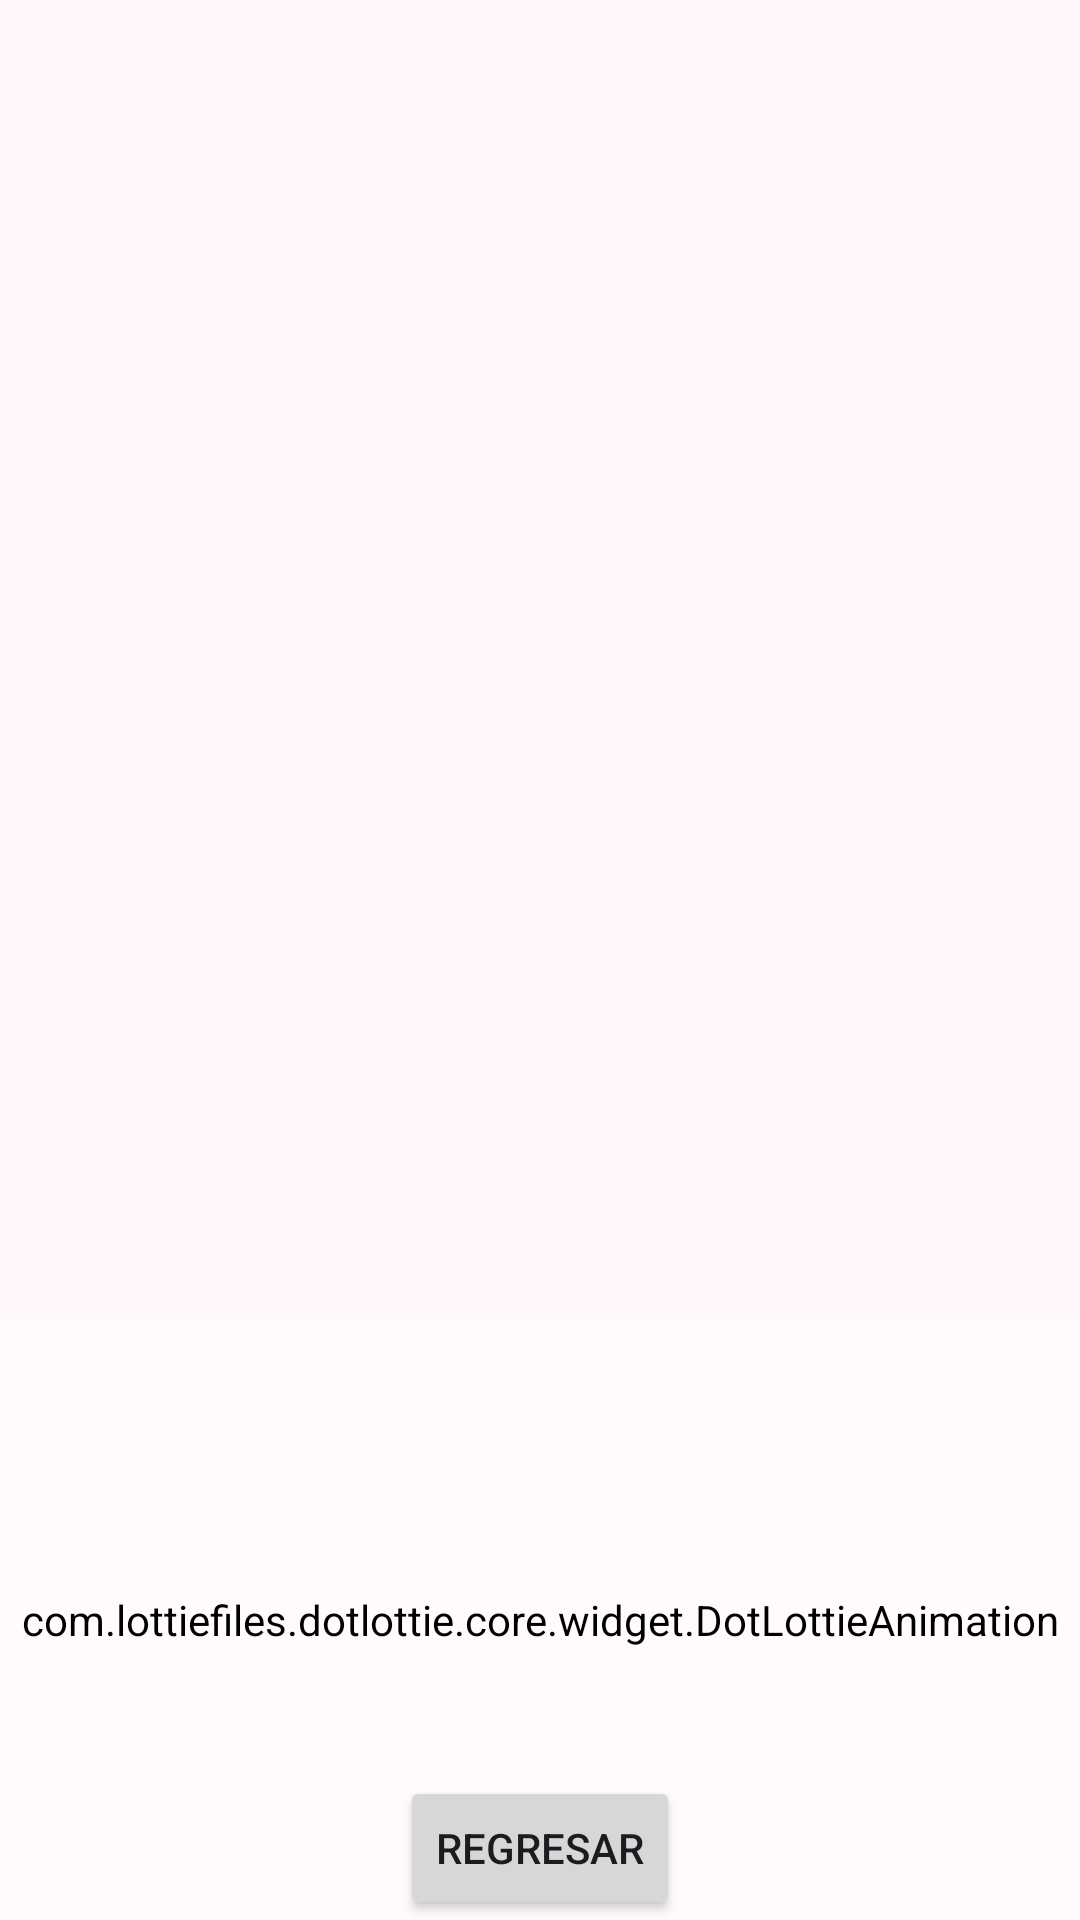

Produce the Android XML layout that renders to this screen, including the resource entries it uses.
<!-- AndroidManifest.xml: application theme AppTheme -->
<!-- res/layout/fragment_itinerary.xml -->
<?xml version="1.0" encoding="utf-8"?>
<androidx.core.widget.NestedScrollView xmlns:android="http://schemas.android.com/apk/res/android"
    xmlns:app="http://schemas.android.com/apk/res-auto"
    xmlns:tools="http://schemas.android.com/tools"
    android:layout_width="match_parent"
    android:layout_height="match_parent"
    android:fillViewport="true"
    tools:context=".ui.itinerary.ItineraryFragment">

    <androidx.constraintlayout.widget.ConstraintLayout
        android:layout_width="match_parent"
        android:layout_height="match_parent">

        <androidx.recyclerview.widget.RecyclerView
            android:id="@+id/rv"
            android:layout_width="match_parent"
            android:layout_height="0dp"
            app:layout_constraintBottom_toTopOf="@+id/lottie_view"
            app:layout_constraintEnd_toEndOf="parent"
            app:layout_constraintStart_toStartOf="parent"
            app:layout_constraintTop_toTopOf="parent" />

        <Button
            android:id="@+id/button_second"
            android:layout_width="wrap_content"
            android:layout_height="wrap_content"
            android:text="@string/previous"
            app:layout_constraintBottom_toBottomOf="parent"
            app:layout_constraintEnd_toEndOf="parent"
            app:layout_constraintStart_toStartOf="parent" />

        <com.lottiefiles.dotlottie.core.widget.DotLottieAnimation
            android:id="@+id/lottie_view"
            android:layout_width="match_parent"
            android:layout_height="200dp"
            android:layout_gravity="bottom"
            android:background="@color/md_theme_background"
            android:backgroundTint="@color/md_theme_background"
            android:backgroundTintMode="screen"
            android:visibility="visible"
            app:dotLottie_backgroundColor="@color/md_theme_background"
            app:layout_constraintBottom_toBottomOf="parent"
            app:layout_constraintEnd_toEndOf="parent"
            app:layout_constraintStart_toStartOf="parent" />
    </androidx.constraintlayout.widget.ConstraintLayout>
</androidx.core.widget.NestedScrollView>
<!-- resources referenced by this layout -->
<resources>
  <color name="md_theme_background">#FFF7FB</color>
  <string name="previous">Regresar</string>
  <color name="md_theme_primary">#784F83</color>
  <color name="md_theme_onPrimary">#FFFFFF</color>
  <color name="md_theme_primaryContainer">#FAD7FF</color>
  <color name="md_theme_onPrimaryContainer">#2F0A3B</color>
  <color name="md_theme_secondary">#6A596C</color>
  <color name="md_theme_onSecondary">#FFFFFF</color>
  <color name="md_theme_secondaryContainer">#F2DCF3</color>
  <color name="md_theme_onSecondaryContainer">#241727</color>
  <color name="md_theme_tertiary">#82524E</color>
  <color name="md_theme_onTertiary">#FFFFFF</color>
  <color name="md_theme_tertiaryContainer">#FFDAD7</color>
  <color name="md_theme_onTertiaryContainer">#33110F</color>
  <color name="md_theme_error">#BA1A1A</color>
  <color name="md_theme_onError">#FFFFFF</color>
  <color name="md_theme_errorContainer">#FFDAD6</color>
  <color name="md_theme_onErrorContainer">#410002</color>
  <color name="md_theme_onBackground">#1F1A1F</color>
  <color name="md_theme_surface">#FFF7FB</color>
  <color name="md_theme_onSurface">#1F1A1F</color>
  <color name="md_theme_surfaceVariant">#EBDFE9</color>
  <color name="md_theme_onSurfaceVariant">#4C444C</color>
  <color name="md_theme_outline">#7E747D</color>
  <color name="md_theme_outlineVariant">#CFC3CD</color>
  <color name="md_theme_inverseSurface">#342F34</color>
  <color name="md_theme_inverseOnSurface">#F8EEF5</color>
  <color name="md_theme_inversePrimary">#E6B6F1</color>
  <color name="md_theme_primaryFixed">#FAD7FF</color>
  <color name="md_theme_onPrimaryFixed">#2F0A3B</color>
  <color name="md_theme_primaryFixedDim">#E6B6F1</color>
  <color name="md_theme_onPrimaryFixedVariant">#5E386A</color>
  <color name="md_theme_secondaryFixed">#F2DCF3</color>
  <color name="md_theme_onSecondaryFixed">#241727</color>
  <color name="md_theme_secondaryFixedDim">#D5C0D6</color>
  <color name="md_theme_onSecondaryFixedVariant">#514254</color>
  <color name="md_theme_tertiaryFixed">#FFDAD7</color>
  <color name="md_theme_onTertiaryFixed">#33110F</color>
  <color name="md_theme_tertiaryFixedDim">#F5B7B2</color>
  <color name="md_theme_onTertiaryFixedVariant">#663B38</color>
  <color name="md_theme_surfaceDim">#E1D7DE</color>
  <color name="md_theme_surfaceBright">#FFF7FB</color>
  <color name="md_theme_surfaceContainerLowest">#FFFFFF</color>
  <color name="md_theme_surfaceContainerLow">#FBF1F8</color>
  <color name="md_theme_surfaceContainer">#F5EBF2</color>
  <color name="md_theme_surfaceContainerHigh">#F0E5ED</color>
  <color name="md_theme_surfaceContainerHighest">#EAE0E7</color>
</resources>
